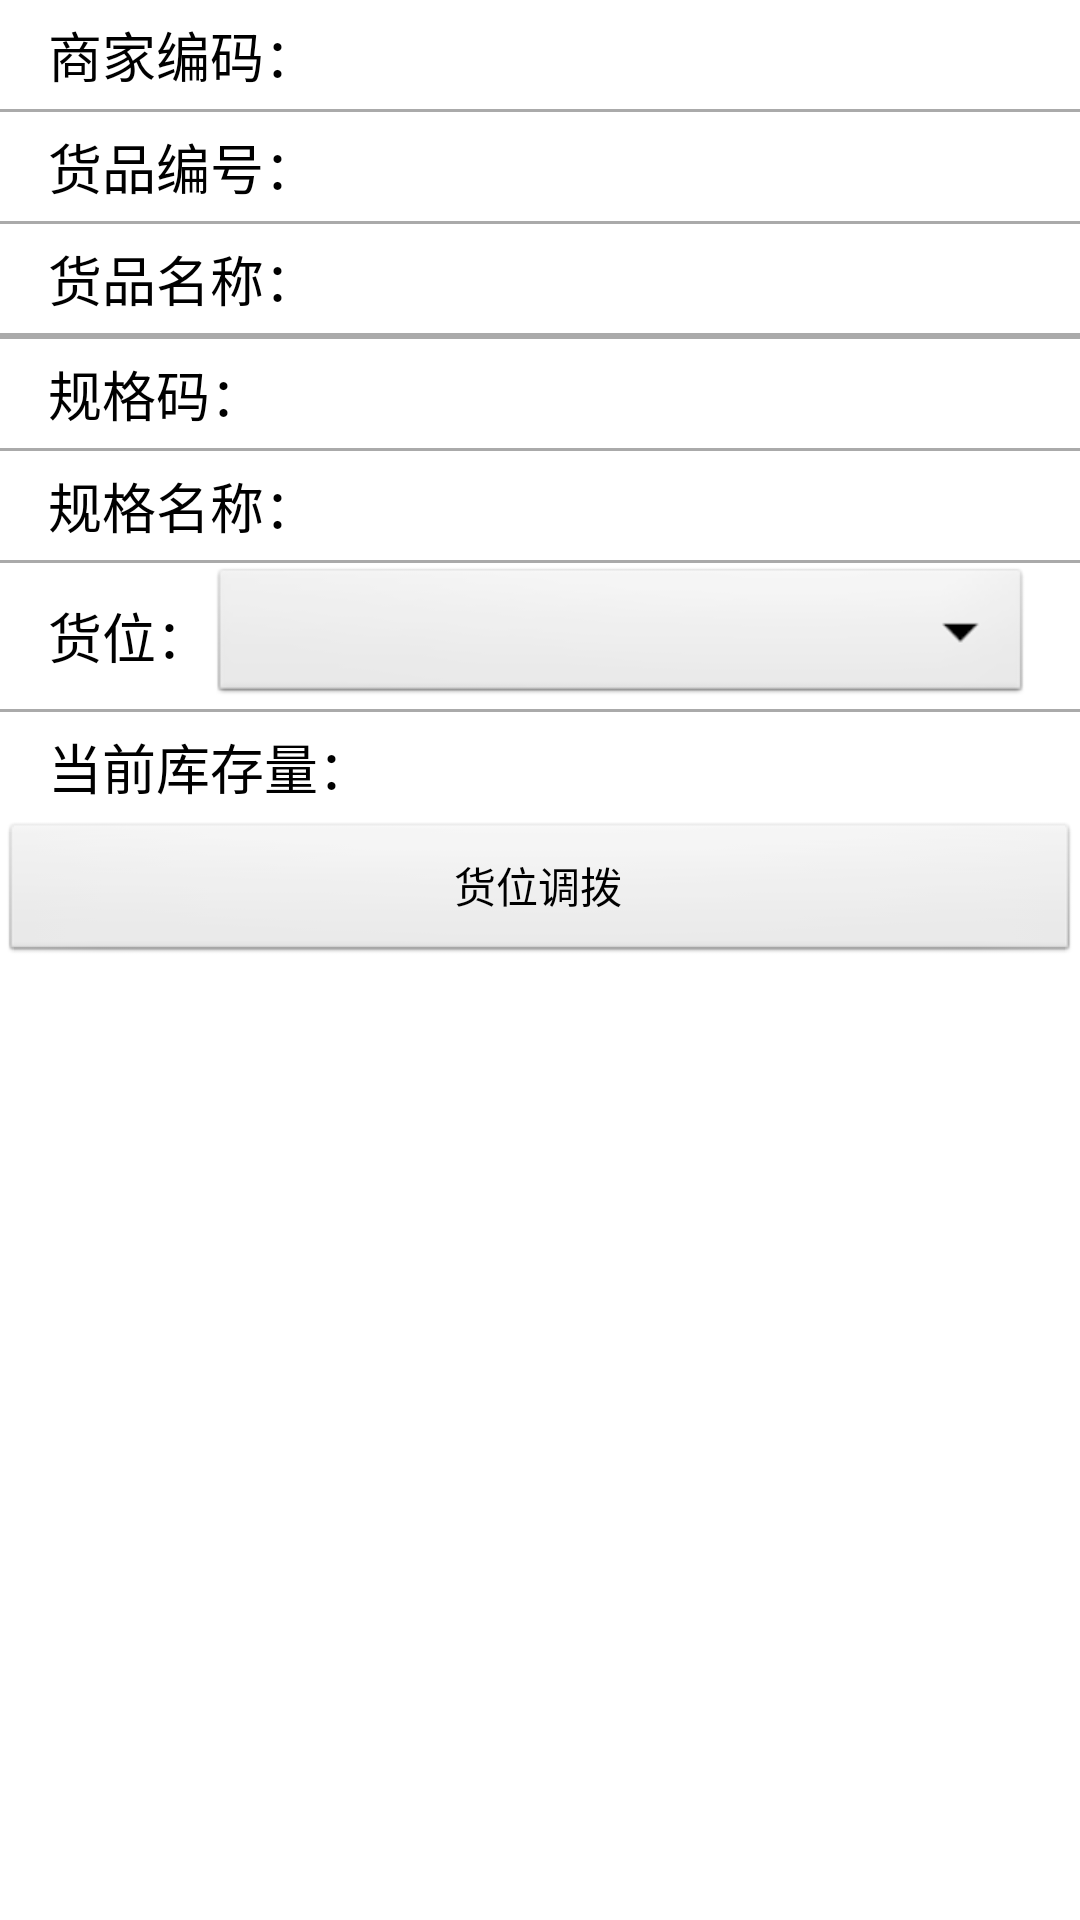

Write the Android layout XML for this screen, with the resource values it uses.
<!-- AndroidManifest.xml: application theme AppTheme -->
<!-- res/layout/query_specs_activity.xml -->
<?xml version="1.0" encoding="utf-8"?>
<ScrollView xmlns:android="http://schemas.android.com/apk/res/android"
    android:id="@+id/root"
    android:layout_width="match_parent"
    android:layout_height="match_parent"
    android:clipToPadding="false" >

    <LinearLayout
        android:id="@+id/pd_layout"
        android:layout_width="match_parent"
        android:layout_height="wrap_content"
        android:orientation="vertical" >

        <LinearLayout
            android:layout_width="match_parent"
            android:layout_height="wrap_content"
            android:orientation="horizontal"
            android:paddingBottom="5dp"
            android:paddingLeft="16dip"
            android:paddingRight="16dip"
            android:paddingTop="5dp" >

            <TextView
                android:layout_width="wrap_content"
                android:layout_height="match_parent"
                android:text="@string/spec_barcode"
                android:textAppearance="?android:attr/textAppearanceMedium" />

            <TextView
                android:id="@+id/spec_barcode_tv"
                android:layout_width="0dp"
                android:layout_height="match_parent"
                android:layout_weight="1"
                android:gravity="right"
                android:textAppearance="?android:attr/textAppearanceMedium" />
        </LinearLayout>

        <View
            android:layout_width="match_parent"
            android:layout_height="1dp"
            android:background="@android:color/darker_gray" />

        <LinearLayout
            android:layout_width="match_parent"
            android:layout_height="wrap_content"
            android:orientation="horizontal"
            android:paddingBottom="5dp"
            android:paddingLeft="16dip"
            android:paddingRight="16dip"
            android:paddingTop="5dp" >

            <TextView
                android:layout_width="wrap_content"
                android:layout_height="match_parent"
                android:text="@string/goods_number"
                android:textAppearance="?android:attr/textAppearanceMedium" />

            <TextView
                android:id="@+id/goods_num_tv"
                android:layout_width="0dp"
                android:layout_height="match_parent"
                android:layout_weight="1"
                android:gravity="right"
                android:textAppearance="?android:attr/textAppearanceMedium" />
        </LinearLayout>

        <View
            android:layout_width="match_parent"
            android:layout_height="1dp"
            android:background="@android:color/darker_gray" />

        <LinearLayout
            android:layout_width="match_parent"
            android:layout_height="wrap_content"
            android:orientation="horizontal"
            android:paddingBottom="5dp"
            android:paddingLeft="16dip"
            android:paddingRight="16dip"
            android:paddingTop="5dp" >

            <TextView
                android:layout_width="wrap_content"
                android:layout_height="match_parent"
                android:text="@string/goods_name"
                android:textAppearance="?android:attr/textAppearanceMedium" />

            <TextView
                android:id="@+id/goods_name_tv"
                android:layout_width="0dp"
                android:layout_height="match_parent"
                android:layout_weight="1"
                android:gravity="right"
                android:textAppearance="?android:attr/textAppearanceMedium" />
        </LinearLayout>

        <View
            android:layout_width="match_parent"
            android:layout_height="1dp"
            android:background="@android:color/darker_gray" />

        <LinearLayout
            android:layout_width="match_parent"
            android:layout_height="wrap_content"
            android:orientation="horizontal"
            android:paddingBottom="5dp"
            android:paddingLeft="16dip"
            android:visibility="gone"
            android:paddingRight="16dip"
            android:paddingTop="5dp" >

            <TextView
                android:layout_width="wrap_content"
                android:layout_height="match_parent"
                android:text="@string/barcode"
                android:textAppearance="?android:attr/textAppearanceMedium" />

            <TextView
                android:id="@+id/barcode_tv"
                android:layout_width="0dp"
                android:layout_height="match_parent"
                android:layout_weight="1"
                android:gravity="right"
                android:textAppearance="?android:attr/textAppearanceMedium" />
        </LinearLayout>

        <View
            android:layout_width="match_parent"
            android:layout_height="1dp"
            android:background="@android:color/darker_gray" />

        <LinearLayout
            android:layout_width="match_parent"
            android:layout_height="wrap_content"
            android:orientation="horizontal"
            android:paddingBottom="5dp"
            android:paddingLeft="16dip"
            android:paddingRight="16dip"
            android:paddingTop="5dp" >

            <TextView
                android:layout_width="wrap_content"
                android:layout_height="match_parent"
                android:text="@string/spec_code"
                android:textAppearance="?android:attr/textAppearanceMedium" />

            <TextView
                android:id="@+id/spec_code_tv"
                android:layout_width="0dp"
                android:layout_height="match_parent"
                android:layout_weight="1"
                android:gravity="right"
                android:textAppearance="?android:attr/textAppearanceMedium" />
        </LinearLayout>

        <View
            android:layout_width="match_parent"
            android:layout_height="1dp"
            android:background="@android:color/darker_gray" />

        <LinearLayout
            android:layout_width="match_parent"
            android:layout_height="wrap_content"
            android:orientation="horizontal"
            android:paddingBottom="5dp"
            android:paddingLeft="16dip"
            android:paddingRight="16dip"
            android:paddingTop="5dp" >

            <TextView
                android:layout_width="wrap_content"
                android:layout_height="match_parent"
                android:text="@string/spec_name"
                android:textAppearance="?android:attr/textAppearanceMedium" />

            <TextView
                android:id="@+id/spec_name_tv"
                android:layout_width="0dp"
                android:layout_height="match_parent"
                android:layout_weight="1"
                android:gravity="right"
                android:textAppearance="?android:attr/textAppearanceMedium" />
        </LinearLayout>

        <View
            android:layout_width="match_parent"
            android:layout_height="1dp"
            android:background="@android:color/darker_gray" />

        <LinearLayout
            android:layout_width="match_parent"
            android:layout_height="wrap_content"
            android:orientation="horizontal"
            android:paddingLeft="16dip"
            android:paddingRight="16dip" >

            <TextView
                android:layout_width="wrap_content"
                android:layout_height="match_parent"
                android:gravity="center_vertical"
                android:text="@string/positon_name"
                android:textAppearance="?android:attr/textAppearanceMedium" />

            <Spinner
                android:id="@+id/position_names_sp"
                android:layout_width="0dp"
                android:layout_height="match_parent"
                android:layout_weight="1"
                android:gravity="right" />
        </LinearLayout>

        <View
            android:layout_width="match_parent"
            android:layout_height="1dp"
            android:background="@android:color/darker_gray" />

        <LinearLayout
            android:layout_width="match_parent"
            android:layout_height="wrap_content"
            android:orientation="horizontal"
            android:paddingBottom="5dp"
            android:paddingLeft="16dip"
            android:paddingRight="16dip"
            android:paddingTop="5dp" >

            <TextView
                android:layout_width="wrap_content"
                android:layout_height="match_parent"
                android:text="@string/stock"
                android:textAppearance="?android:attr/textAppearanceMedium" />

            <TextView
                android:id="@+id/stock_can_order_btn"
                android:layout_width="0dp"
                android:layout_height="match_parent"
                android:layout_weight="1"
                android:gravity="right"
                android:textAppearance="?android:attr/textAppearanceMedium" />
        </LinearLayout>

        <Button
            android:id="@+id/stock_transfer_btn"
            android:layout_width="match_parent"
            android:layout_height="wrap_content"
            android:text="@string/stock_transfer" />
    </LinearLayout>

</ScrollView>
<!-- resources referenced by this layout -->
<resources>
  <string name="barcode">条码：</string>
  <string name="goods_name">货品名称：</string>
  <string name="goods_number">货品编号：</string>
  <string name="positon_name">货位：</string>
  <string name="spec_barcode">商家编码：</string>
  <string name="spec_code">规格码：</string>
  <string name="spec_name">规格名称：</string>
  <string name="stock">当前库存量：</string>
  <string name="stock_transfer">货位调拨</string>
  <style name="AppTheme" parent="AppBaseTheme">
          
      </style>
  <style name="AppBaseTheme" parent="android:Theme.Light">
          
      </style>
</resources>
